2-way image classification set "anemia_real" from GitHub (zelphyx/Maternin-AI-Service); label vocabulary: anemia, normal.

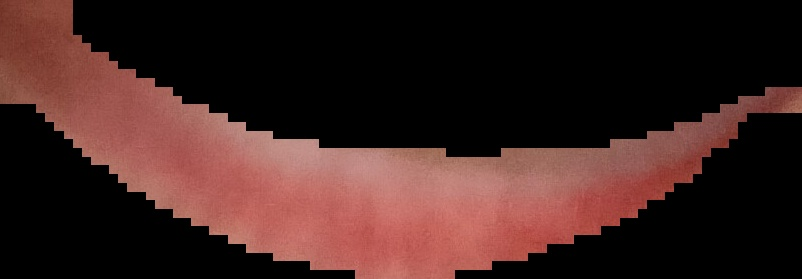
Label: normal

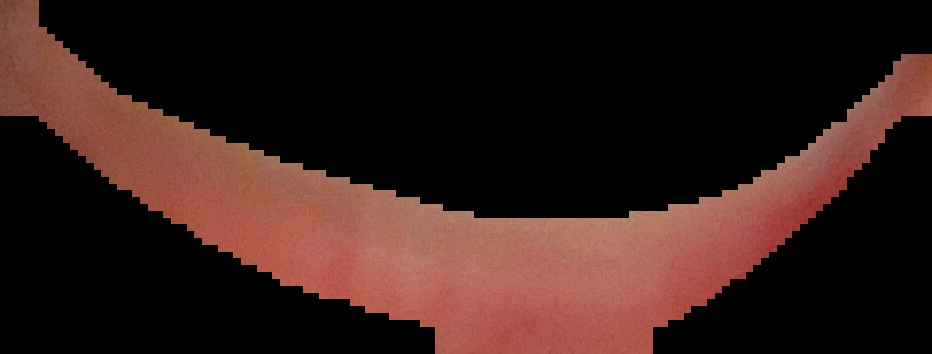
Label: normal

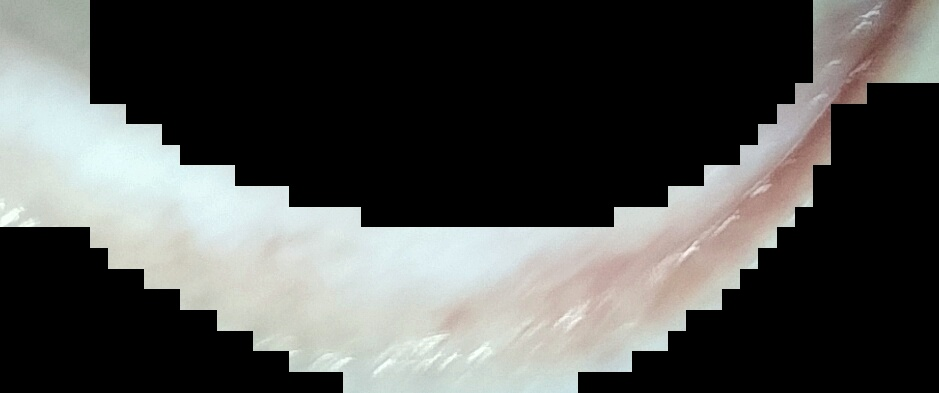
Label: anemia

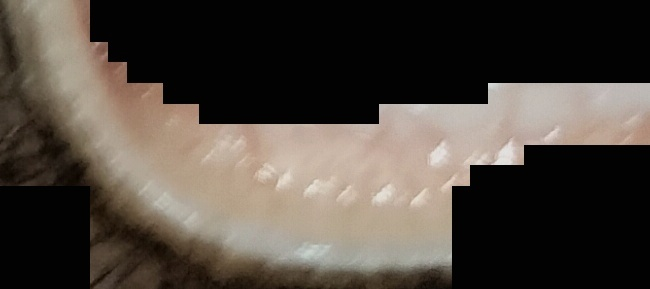
Label: anemia

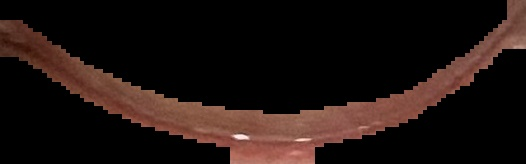
Label: normal

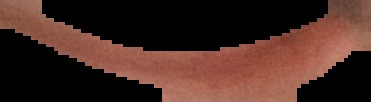
Label: normal
